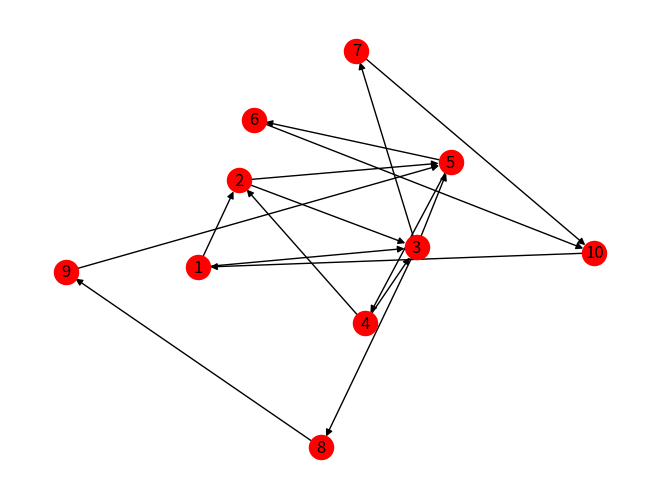

This chart was generated by the following Python code:
# CDA

def add_vertex(v):
  global graph
  global vertices_no
  if v in graph:
    print("Vertex ", v, " already exists.")
  else:
    vertices_no = vertices_no + 1
    graph[v] = []

# Add an edge between vertex v1 and v2 with edge weight e
def add_edge(v1, v2, e):
  global graph
  # Check if vertex v1 is a valid vertex
  if v1 not in graph:
    print("Vertex ", v1, " does not exist.")
  # Check if vertex v2 is a valid vertex
  elif v2 not in graph:
    print("Vertex ", v2, " does not exist.")
  else:
    # Since this code is not restricted to a directed or 
    # an undirected graph, an edge between v1 v2 does not
    # imply that an edge exists between v2 and v1
    temp = [v2, e]
    graph[v1].append(temp)

# Print the graph
def print_graph():
  global graph
  for vertex in graph:
    for edges in graph[vertex]:
      print(vertex, " -> ", edges[0], " edge weight: ", edges[1])

# driver code
graph = {}
# stores the number of vertices in the graph
vertices_no = 0
add_vertex(1)
add_vertex(2)
add_vertex(3)
add_vertex(4)
# Add the edges between the vertices by specifying
# the from and to vertex along with the edge weights.
add_edge(1, 2, 1)
add_edge(1, 3, 1)
add_edge(2, 3, 3)
add_edge(3, 4, 4)
add_edge(4, 1, 5)
print_graph()
# Reminder: the second element of each list inside the dictionary
# denotes the edge weight.
print ("Internal representation: ", graph)



# 10 nodes

import networkx as nx
import matplotlib.pyplot as plt


g = nx.DiGraph()
g.add_nodes_from([i for i in range(1,11)])

g.add_edge(1,2)
g.add_edge(1,3)
g.add_edge(4,2)
g.add_edge(3,5)
g.add_edge(2,3)
g.add_edge(5,4)
g.add_edge(5,6)
g.add_edge(7,10)
g.add_edge(8,9)
g.add_edge(3,8)
g.add_edge(6,10)
g.add_edge(10,1)
g.add_edge(3,7)
g.add_edge(9,5)
g.add_edge(4,3)

g.add_edges_from([(1,2),(2,5)], weight=2)
nx.draw(g, with_labels=True, node_color='red')
plt.draw()
plt.show()
